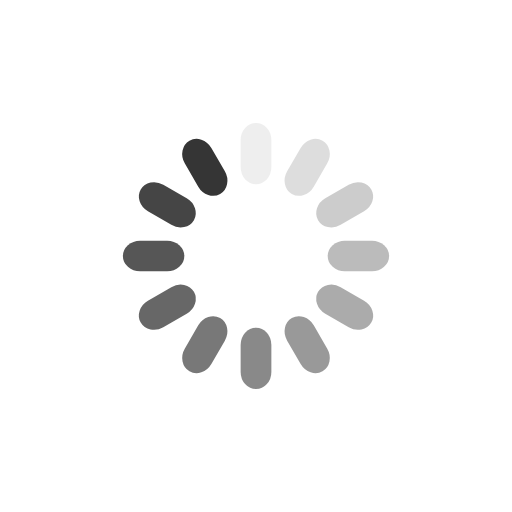
t = 0.00 s
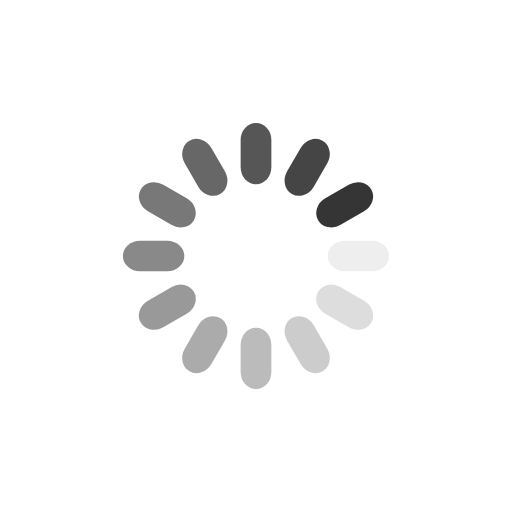
t = 0.25 s
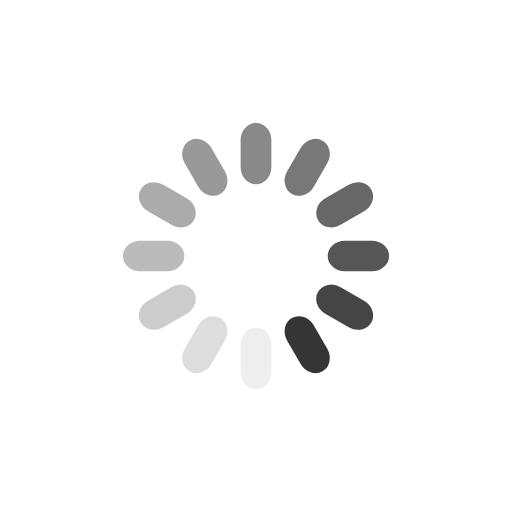
t = 0.50 s
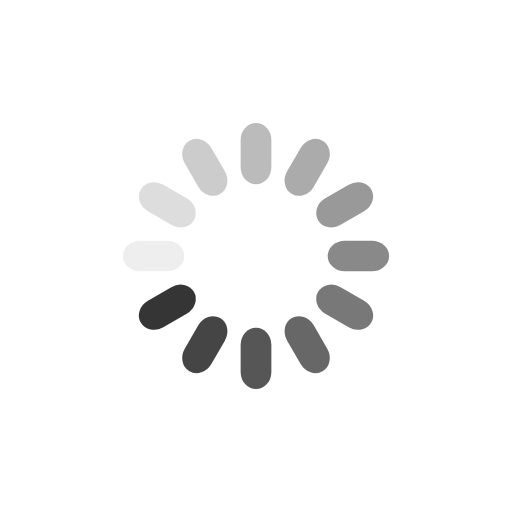
t = 0.75 s

The animated SVG that drew these frames (rendered in a browser with its animation timeline set to each time). Animation: 12 SMIL elements (animate=12); one cycle of 1.00 s, repeats indefinitely.

<svg xmlns="http://www.w3.org/2000/svg" viewBox="0 0 100 100" preserveAspectRatio="xMidYMid" width="60" height="60" style="shape-rendering: auto; display: block; background: transparent;" xmlns:xlink="http://www.w3.org/1999/xlink"><g><g transform="rotate(0 50 50)">
  <rect fill="#353535" height="12" width="6" ry="3.36" rx="3" y="24" x="47">
    <animate repeatCount="indefinite" begin="-0.9166666666666666s" dur="1s" keyTimes="0;1" values="1;0" attributeName="opacity"></animate>
  </rect>
</g><g transform="rotate(30 50 50)">
  <rect fill="#353535" height="12" width="6" ry="3.36" rx="3" y="24" x="47">
    <animate repeatCount="indefinite" begin="-0.8333333333333334s" dur="1s" keyTimes="0;1" values="1;0" attributeName="opacity"></animate>
  </rect>
</g><g transform="rotate(60 50 50)">
  <rect fill="#353535" height="12" width="6" ry="3.36" rx="3" y="24" x="47">
    <animate repeatCount="indefinite" begin="-0.75s" dur="1s" keyTimes="0;1" values="1;0" attributeName="opacity"></animate>
  </rect>
</g><g transform="rotate(90 50 50)">
  <rect fill="#353535" height="12" width="6" ry="3.36" rx="3" y="24" x="47">
    <animate repeatCount="indefinite" begin="-0.6666666666666666s" dur="1s" keyTimes="0;1" values="1;0" attributeName="opacity"></animate>
  </rect>
</g><g transform="rotate(120 50 50)">
  <rect fill="#353535" height="12" width="6" ry="3.36" rx="3" y="24" x="47">
    <animate repeatCount="indefinite" begin="-0.5833333333333334s" dur="1s" keyTimes="0;1" values="1;0" attributeName="opacity"></animate>
  </rect>
</g><g transform="rotate(150 50 50)">
  <rect fill="#353535" height="12" width="6" ry="3.36" rx="3" y="24" x="47">
    <animate repeatCount="indefinite" begin="-0.5s" dur="1s" keyTimes="0;1" values="1;0" attributeName="opacity"></animate>
  </rect>
</g><g transform="rotate(180 50 50)">
  <rect fill="#353535" height="12" width="6" ry="3.36" rx="3" y="24" x="47">
    <animate repeatCount="indefinite" begin="-0.4166666666666667s" dur="1s" keyTimes="0;1" values="1;0" attributeName="opacity"></animate>
  </rect>
</g><g transform="rotate(210 50 50)">
  <rect fill="#353535" height="12" width="6" ry="3.36" rx="3" y="24" x="47">
    <animate repeatCount="indefinite" begin="-0.3333333333333333s" dur="1s" keyTimes="0;1" values="1;0" attributeName="opacity"></animate>
  </rect>
</g><g transform="rotate(240 50 50)">
  <rect fill="#353535" height="12" width="6" ry="3.36" rx="3" y="24" x="47">
    <animate repeatCount="indefinite" begin="-0.25s" dur="1s" keyTimes="0;1" values="1;0" attributeName="opacity"></animate>
  </rect>
</g><g transform="rotate(270 50 50)">
  <rect fill="#353535" height="12" width="6" ry="3.36" rx="3" y="24" x="47">
    <animate repeatCount="indefinite" begin="-0.16666666666666666s" dur="1s" keyTimes="0;1" values="1;0" attributeName="opacity"></animate>
  </rect>
</g><g transform="rotate(300 50 50)">
  <rect fill="#353535" height="12" width="6" ry="3.36" rx="3" y="24" x="47">
    <animate repeatCount="indefinite" begin="-0.08333333333333333s" dur="1s" keyTimes="0;1" values="1;0" attributeName="opacity"></animate>
  </rect>
</g><g transform="rotate(330 50 50)">
  <rect fill="#353535" height="12" width="6" ry="3.36" rx="3" y="24" x="47">
    <animate repeatCount="indefinite" begin="0s" dur="1s" keyTimes="0;1" values="1;0" attributeName="opacity"></animate>
  </rect>
</g><g></g></g><!-- [ldio] generated by https://loading.io --></svg>
